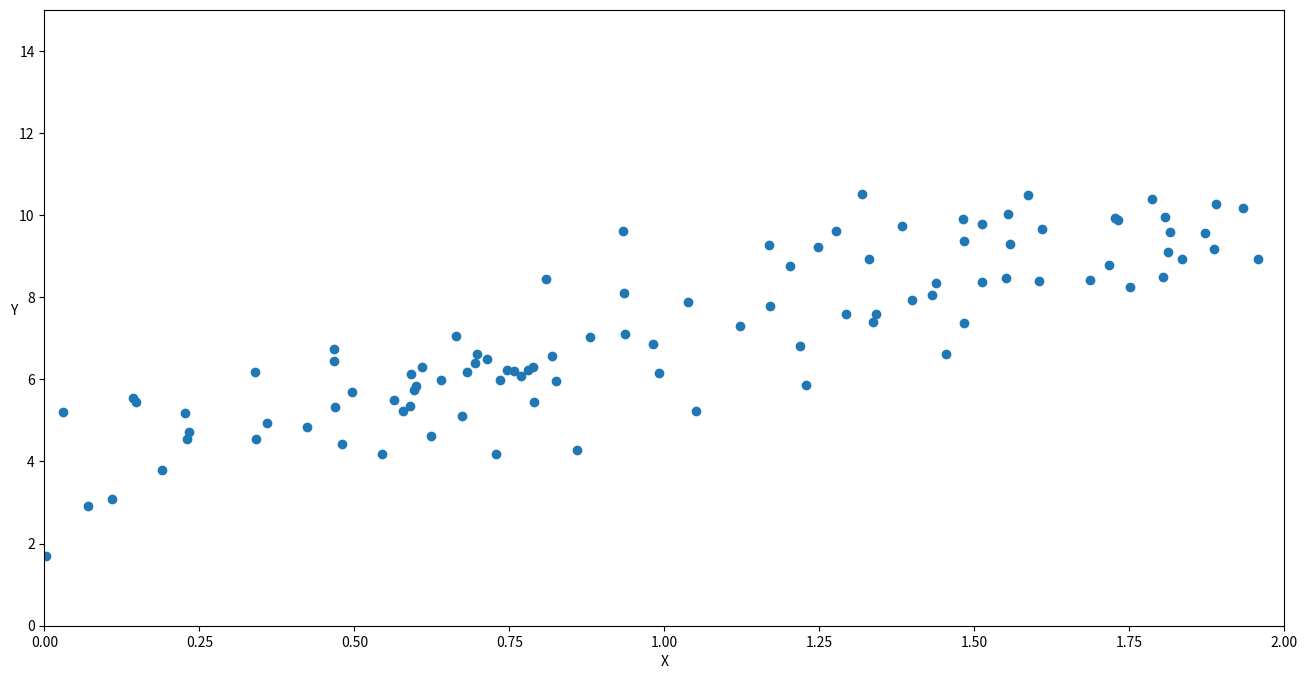
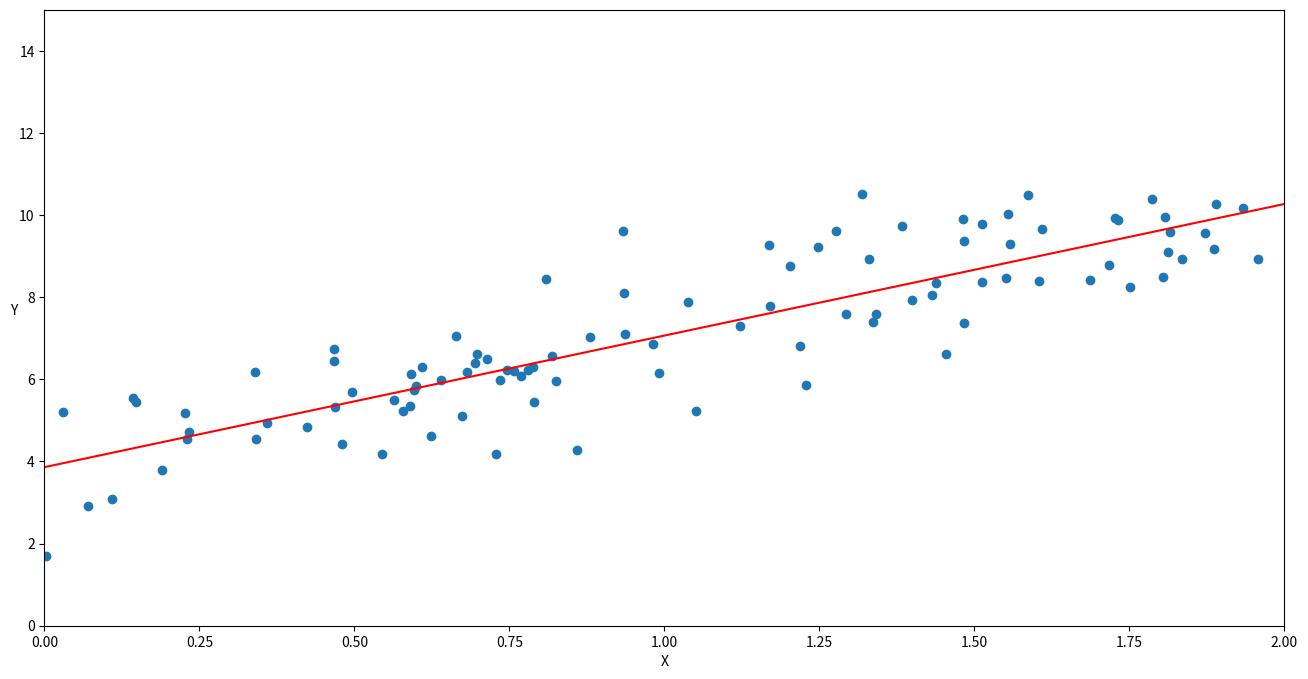

These charts were generated, in order, by the following Python code:
import numpy as np
import matplotlib.pyplot as plt
# random x and y numbers
x = 2 * np.random.rand(100,1)
y = 4 + 3 * x + np.random.randn(100,1) #y=4+3x_1+gaussian's noise
# plotting the above numbers
plt.figure(figsize=(16,8))
plt.scatter(x, y)
plt.xlabel('X')
plt.ylabel('Y', rotation=0)
plt.axis([0, 2, 0, 15])
plt.show()
# computing the normal equation
x_b = np.c_[np.ones((100,1)), x]
theta_best = np.linalg.inv(x_b.T.dot(x_b)).dot(x_b.T).dot(y)
print('theta best with normal equation: \n', theta_best)
# making predictions
x_new = np.array([[0], [2]])
x_new_b = np.c_[np.ones((2,1)), x_new]
y_pred = x_new_b.dot(theta_best)
print('predicted value: \n', y_pred)
# plotting the above numbers
plt.figure(figsize=(16,8))
plt.plot(x_new, y_pred, "r-")
plt.scatter(x, y)
plt.xlabel('X')
plt.ylabel('Y', rotation=0)
plt.axis([0, 2, 0, 15])
plt.show()

## applying batch GD
lr = 0.1
n_iterations = 1000
m = 100
theta = np.random.randn(2,1)
for iternation in range(n_iterations):
    gradients = 2/m * x_b.T.dot(x_b.dot(theta) - y)
    theta = theta - lr * gradients
print('value at GD steps \n', theta)